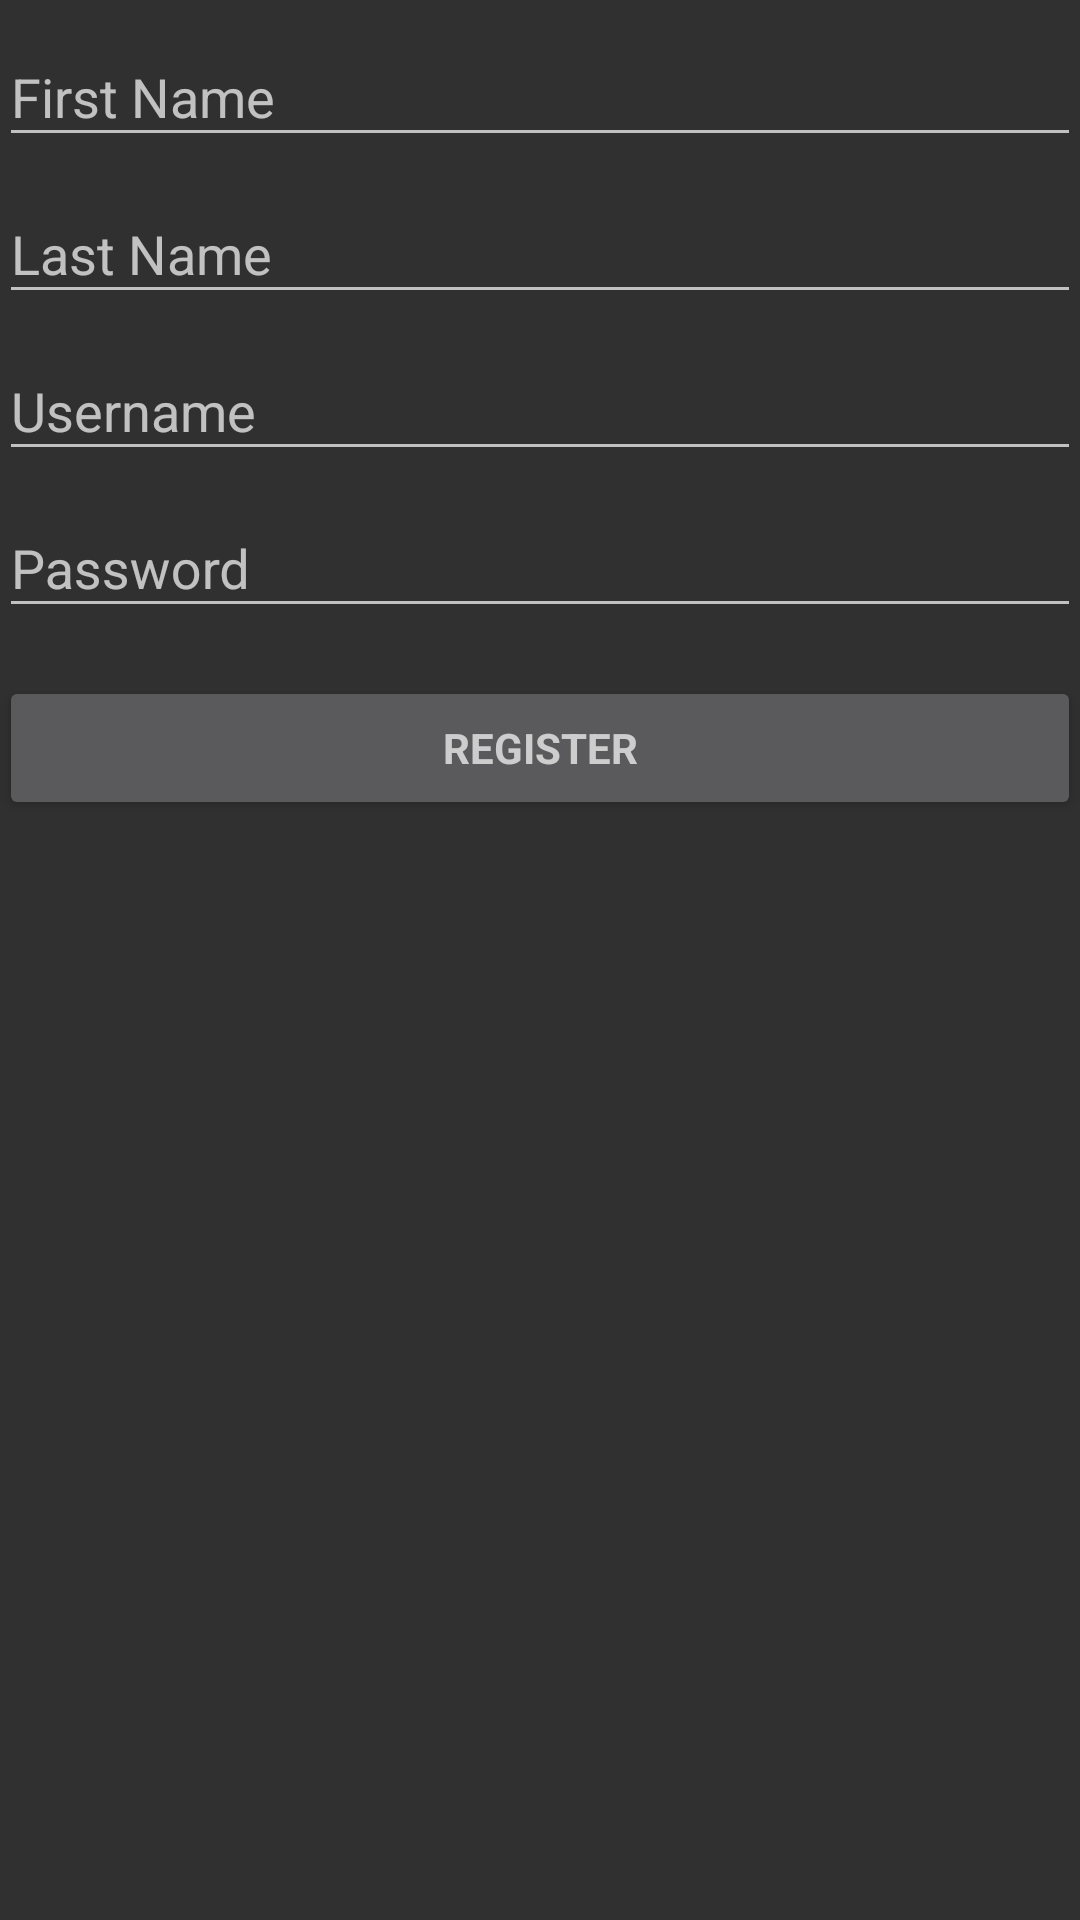

Android layout source for this screen:
<!-- AndroidManifest.xml: application theme AppTheme -->
<!-- res/layout/activity_registration.xml -->
<LinearLayout
    xmlns:android="http://schemas.android.com/apk/res/android"
    xmlns:tools="http://schemas.android.com/tools"
    android:layout_width="match_parent"
    android:layout_height="match_parent"
    android:gravity="center_horizontal"
    android:orientation="vertical"
    android:paddingBottom="@dimen/activity_vertical_margin"
    android:paddingLeft="@dimen/activity_horizontal_margin"
    android:paddingRight="@dimen/activity_horizontal_margin"
    android:paddingTop="@dimen/activity_vertical_margin"
    tools:context=".RegistrationActivity">

    
    <ProgressBar
        android:id="@+id/login_progress"
        style="?android:attr/progressBarStyleLarge"
        android:layout_width="wrap_content"
        android:layout_height="wrap_content"
        android:layout_marginBottom="8dp"
        android:visibility="gone"/>

    <ScrollView
        android:id="@+id/login_form"
        android:layout_width="match_parent"
        android:layout_height="match_parent">

        <LinearLayout
            android:id="@+id/email_login_form"
            android:layout_width="match_parent"
            android:layout_height="wrap_content"
            android:orientation="vertical">

            <android.support.design.widget.TextInputLayout
                android:layout_width="match_parent"
                android:layout_height="wrap_content">

                <EditText
                    android:id="@+id/first_name"
                    android:layout_width="match_parent"
                    android:layout_height="wrap_content"
                    android:hint="@string/prompt_first_name"
                    android:maxLines="1"
                    android:singleLine="true"/>

            </android.support.design.widget.TextInputLayout>

            <android.support.design.widget.TextInputLayout
                android:layout_width="match_parent"
                android:layout_height="wrap_content">

                <EditText
                    android:id="@+id/last_name"
                    android:layout_width="match_parent"
                    android:layout_height="wrap_content"
                    android:hint="@string/prompt_last_name"
                    android:maxLines="1"
                    android:singleLine="true"/>

            </android.support.design.widget.TextInputLayout>

            <android.support.design.widget.TextInputLayout
                android:layout_width="match_parent"
                android:layout_height="wrap_content">

                <EditText
                    android:id="@+id/username"
                    android:layout_width="match_parent"
                    android:layout_height="wrap_content"
                    android:hint="@string/prompt_username"
                    android:maxLines="1"
                    android:singleLine="true"/>

            </android.support.design.widget.TextInputLayout>

            <android.support.design.widget.TextInputLayout
                android:layout_width="match_parent"
                android:layout_height="wrap_content">

                <EditText
                    android:id="@+id/password"
                    android:layout_width="match_parent"
                    android:layout_height="wrap_content"
                    android:hint="@string/prompt_password"
                    android:imeActionId="@+id/login"
                    android:imeActionLabel="@string/action_register"
                    android:imeOptions="actionUnspecified"
                    android:inputType="textPassword"
                    android:maxLines="1"
                    android:singleLine="true"/>

            </android.support.design.widget.TextInputLayout>

            <Button
                android:id="@+id/button_register"
                style="?android:textAppearanceSmall"
                android:layout_width="match_parent"
                android:layout_height="wrap_content"
                android:layout_marginTop="16dp"
                android:onClick="register"
                android:text="@string/action_register"
                android:textStyle="bold"/>

        </LinearLayout>
    </ScrollView>
</LinearLayout>
<!-- resources referenced by this layout -->
<resources>
  <string name="action_register">Register</string>
  <string name="prompt_first_name">First Name</string>
  <string name="prompt_last_name">Last Name</string>
  <string name="prompt_password">Password</string>
  <string name="prompt_username">Username</string>
  <style name="AppTheme" parent="Theme.AppCompat">
          
          <item name="colorPrimary">@color/colorPrimary</item>
          <item name="colorPrimaryDark">@color/colorPrimary</item>
          <item name="colorAccent">@color/colorAccent</item>
      </style>
  <color name="colorPrimary">#6439f2</color>
  <color name="colorAccent">#80f7ff</color>
</resources>
